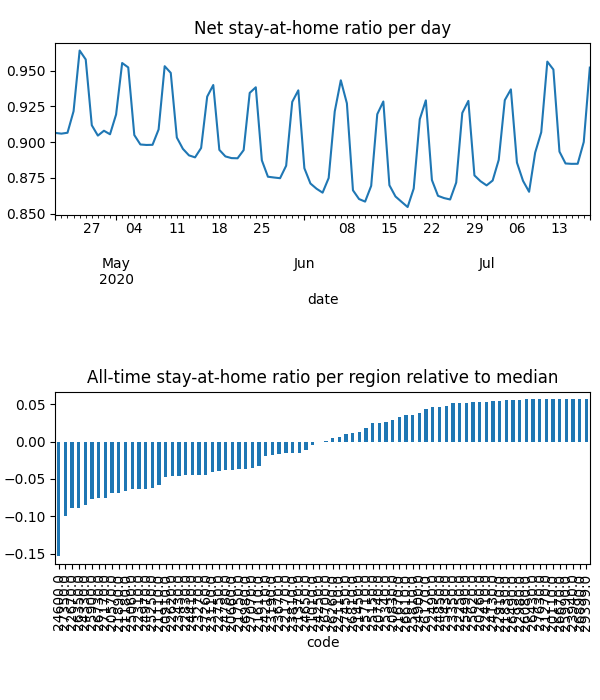

The data file committed next to this chart (first rows):
date, code, km, stay, weight, visit
2020-04-21, 20110, , 1.0, 1.6119122087670397e-05, 0.0
2020-04-21, 20260, , 1.0, 1.698507443341017e-05, 0.0
2020-04-21, 20570, 5.117, 0.877, 0.0002176, 0.0004959
2020-04-21, 20660, 7.016, 0.9166, 0.0001788, 0.01662
2020-04-21, 20740, 3.821, 0.9684, 5.5441245909834454e-05, 0.0
2020-04-21, 20830, 4.958, 0.9714, 8.27127681690503e-05, 0.0002999
2020-04-21, 20910, 7.331, 0.9163, 0.0001283, 0.01525
2020-04-21, 21010, 5.474, 0.9226, 1.8054815044827474e-05, 0.0
2020-04-21, 21110, 6.232, 0.9092, 0.0002553, 0.02821
2020-04-21, 21180, 8.293, 0.8754, 0.0004578, 0.05193
2020-04-21, 21270, , 1.0, 7.72882916585643e-06, 0.0
2020-04-21, 21370, 4.214, 0.9314, 5.519363541863781e-05, 3.184247945181067e-05
2020-04-21, 21450, 10.76, 0.9579, 0.0002185, 0.008501
2020-04-21, 21610, 8.874, 0.9155, 0.0007139, 0.05014
2020-04-21, 21670, 3.901, 0.969, 1.925623098858856e-05, 0.0
2020-04-21, 21750, 3.833, 0.9031, 2.9051483679785372e-05, 0.0
2020-04-21, 21830, 3.838, 0.9917, 1.5796412780658666e-05, 0.0
2020-04-21, 21890, 6.549, 0.8906, 0.0002687, 0.03429
2020-04-21, 22110, 5.4, 0.947, 7.095109174044797e-05, 0.0
2020-04-21, 22170, 7.612, 0.9296, 0.0002746, 0.01236
2020-04-21, 22250, , 1.0, 1.2485335228573941e-05, 0.0
2020-04-21, 22310, 6.628, 0.9012, 0.0002538, 0.0327
2020-04-21, 22410, 5.42, 0.9908, 2.302441506420926e-05, 0.0
2020-04-21, 22490, 5.442, 0.9913, 2.8567367407386737e-05, 0.0006497
2020-04-21, 22620, 5.057, 0.9038, 0.0002245, 0.0
2020-04-21, 22670, 8.595, 0.8463, 0.0004306, 0.06323
2020-04-21, 22750, 6.239, 0.9106, 0.000462, 0.0001928
2020-04-21, 22830, 5.162, 0.8947, 0.0001328, 4.653900842956944e-05
2020-04-21, 22910, , 1.0, 1.6865095286786754e-05, 0.0
2020-04-21, 22980, , 1.0, 5.763700911366066e-06, 0.0
2020-04-21, 23110, 9.095, 0.8836, 0.000139, 0.01862
2020-04-21, 23190, 3.989, 0.928, 3.474427790155643e-05, 0.0
2020-04-21, 23270, 8.13, 0.8923, 0.0005157, 0.04024
2020-04-21, 23350, 3.953, 0.993, 2.245377590898836e-05, 0.0
2020-04-21, 23430, 7.704, 0.8986, 0.0002607, 0.02956
2020-04-21, 23670, 6.453, 0.928, 0.0002641, 0.02013
2020-04-21, 23810, 7.437, 0.9254, 0.0001542, 0.0003756
2020-04-21, 23940, , 1.0, 5.338260773795987e-06, 0.0
2020-04-21, 24130, 3.989, 0.9954, 6.035063850380496e-05, 0.0002293
2020-04-21, 24210, 6.854, 0.936, 0.0001873, 0.01363
2020-04-21, 24250, 3.9, 0.9228, 1.0107417302577376e-05, 0.0
2020-04-21, 24330, 7.698, 0.8646, 0.0001733, 0.03085
2020-04-21, 24410, 6.193, 0.9054, 0.0001822, 0.01814
2020-04-21, 24600, 12.88, 0.8112, 0.0005446, 0.1406
2020-04-21, 24650, 10.65, 0.9331, 0.0003455, 0.02327
2020-04-21, 24780, 4.931, 0.9085, 0.0001283, 0.0
2020-04-21, 24850, 7.558, 0.9831, 8.144246534726929e-05, 0.0
2020-04-21, 24900, 3.955, 0.9783, 3.857277214946242e-05, 0.0001607
2020-04-21, 24970, 8.891, 0.8918, 0.0003225, 0.03816
2020-04-21, 25060, 6.425, 0.8994, 0.0002206, 0.027
2020-04-21, 25150, 10.4, 0.9737, 5.392598847378365e-05, 0.0009321
2020-04-21, 25250, 6.564, 0.893, 0.0003022, 0.03984
2020-04-21, 25340, 6.676, 0.9708, 0.0002422, 0.002452
2020-04-21, 25430, 3.9, 0.9888, 1.9926097697363304e-05, 0.0
2020-04-21, 25490, 5.424, 0.9959, 1.13069502541225e-05, 0.0003377
2020-04-21, 25620, , 1.0, 1.4701523680754672e-05, 0.0
2020-04-21, 25710, 8.17, 0.9678, 0.0001127, 0.00598
2020-04-21, 25810, 4.393, 0.9794, 1.7718685359806246e-05, 0.0
2020-04-21, 25900, 7.655, 0.8896, 0.0002359, 0.03688
2020-04-21, 25990, , 1.0, 4.60999983510995e-06, 0.0
... 7,060 more rows
